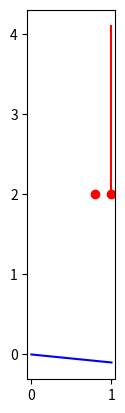

The script that saved this image:
import numpy as np
import matplotlib.pyplot as plt
from dataclasses import dataclass

@dataclass
class Obstacle:
    x0: float
    y0: float
    x1: float
    y1: float
    def swap(self):
        self.x0, self.y0, self.x1, self.y1 = self.x1, self.y1, self.x0, self.y0

@dataclass
class PathSegment:
    x0: float
    y0: float
    x1: float
    y1: float
    def swap(self):
        self.x0, self.y0, self.x1, self.y1 = self.x1, self.y1, self.x0, self.y0


def isLeft(obs, path):
    return (path.x1 - path.x0) * (obs.y0 - path.y0) - (path.y1 - path.y0) * (obs.x0 - path.x0) > 0

def get_angle(obs, path, is_left):
    dx_obs = obs.x1 - obs.x0
    dy_obs = obs.y1 - obs.y0

    dx_path = path.x1 - path.x0
    dy_path = path.y1 - path.y0
    print(obs.x0, obs.y0, obs.x1, obs.y1)
    print(path.x0, path.y0, path.x1, path.y1)
    cos_term = (dx_obs * dx_path + dy_obs * dy_path)/np.sqrt((dx_obs**2 + dy_obs**2) * (dx_path**2 + dy_path**2))
    ang = abs(np.arccos(cos_term))
    cross = dx_path * dy_obs - dy_path * dx_obs
    direction = 0
    negative = False
    if cross < 0:
        ang = -ang
        negative = True

    if is_left and ang < 0:
        direction = 1  # this means the x1 point is closer to the path than x0
    elif is_left and ang > 0:
        direction = -1
    elif not is_left and ang < 0:
        direction = -1
    elif not is_left and ang > 0:
        direction = 1

    if ang < 0 and is_left:
        ang = ang + np.pi
    elif ang > 0 and not is_left:
        ang = ang - np.pi

    # if ang < 0 and is_left:
    #     ang = ang + np.pi
    # elif ang > 0 and not is_left:
    #     ang = ang - np.pi
    ang = abs(ang)
    problematic = ang < 3 * np.pi/4

    return ang, direction, problematic, negative



if __name__ == "__main__":
    obs = Obstacle(1, 2.0, 1.0, 4.1)
    # obs.swap()
    path = PathSegment(0, 0, 1, -0.1)
    path.swap()
    is_left = isLeft(obs, path)
    normal = np.array([obs.y1 - obs.y0, obs.x0 - obs.x1])/10.0
    print(is_left)
    angle, direction, problem, negative = get_angle(obs, path, is_left)
    print(problem)
    print(angle*180/np.pi)
    if direction == -1:
        plt.plot([obs.x0], [obs.y0], 'ro')
    else:
        plt.plot([obs.x1], [obs.y1], 'bo')

    if negative:
        plt.plot([obs.x0 - normal[0]], [obs.y0 - normal[1]], 'ro')
    else:
        plt.plot([obs.x0 + normal[0]], [obs.y0 + normal[1]], 'ro')
    plt.plot([obs.x0, obs.x1], [obs.y0, obs.y1], 'r')
    plt.plot([path.x0, path.x1], [path.y0, path.y1], 'b')
    plt.gca().set_aspect("equal")
    plt.show()

